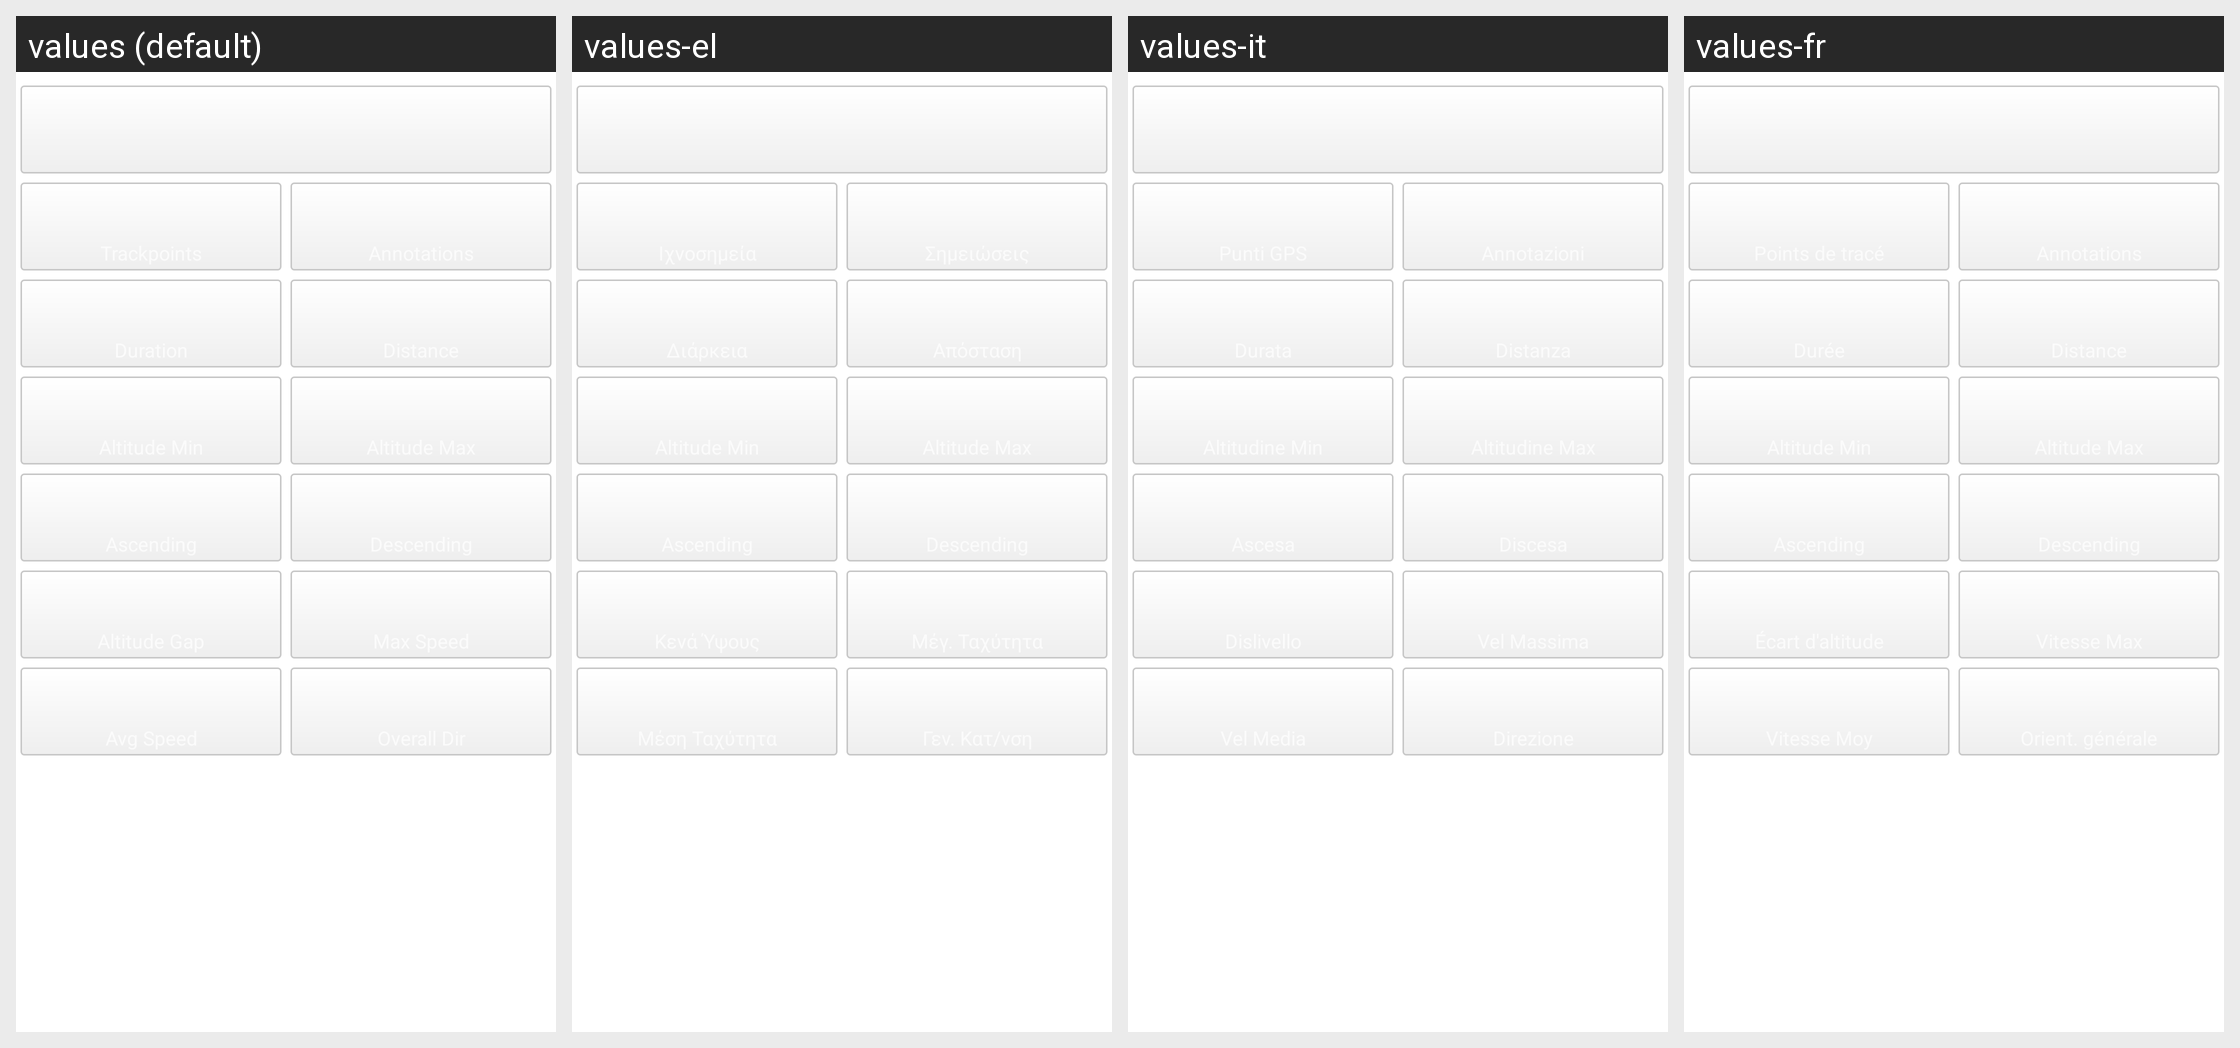

The same Android screen rendered under several of its app's locales, left to right. List the strings drawn on it with the default value and each locale's translation.
Android screen res/layout/fragment_track.xml rendered under 4 locales, left to right: values (default), values-el, values-it, values-fr. Device: Nexus 5 (rendered at 1080×1920; each locale shown at half size, 540×960, under a caption strip naming it); theme LaunchScreenTheme.
Other locales in the repository, not shown: values-de, values-es, values-hu, values-pt, values-pt-rBR, values-ru, values-zh.
Strings drawn on this screen, with the default value and each locale's value (text and hints the layout hard-codes, and strings that could not be matched under every locale, appear in the picture but are not listed):

trackpoints
  values: Trackpoints
  values-el: Ιχνοσημεία
  values-it: Punti GPS
  values-fr: Points de tracé

annotations
  values: Annotations
  values-el: Σημειώσεις
  values-it: Annotazioni
  values-fr: Annotations

duration
  values: Duration
  values-el: Διάρκεια
  values-it: Durata
  values-fr: Durée

distance
  values: Distance
  values-el: Απόσταση
  values-it: Distanza
  values-fr: Distance

altitude_min
  values: Altitude Min
  values-el: Altitude Min  [not translated; the default value is used]
  values-it: Altitudine Min
  values-fr: Altitude Min  [not translated; the default value is used]

altitude_max
  values: Altitude Max
  values-el: Altitude Max  [not translated; the default value is used]
  values-it: Altitudine Max
  values-fr: Altitude Max  [not translated; the default value is used]

altitude_up
  values: Ascending
  values-el: Ascending  [not translated; the default value is used]
  values-it: Ascesa
  values-fr: Ascending  [not translated; the default value is used]

altitude_down
  values: Descending
  values-el: Descending  [not translated; the default value is used]
  values-it: Discesa
  values-fr: Descending  [not translated; the default value is used]

altitude_gap
  values: Altitude Gap
  values-el: Κενά Ύψους
  values-it: Dislivello
  values-fr: Écart d'altitude

max_speed
  values: Max Speed
  values-el: Μέγ. Ταχύτητα
  values-it: Vel Massima
  values-fr: Vitesse Max

average_speed
  values: Avg Speed
  values-el: Μέση Ταχύτητα
  values-it: Vel Media
  values-fr: Vitesse Moy

overall_direction
  values: Overall Dir
  values-el: Γεν. Κατ/νση
  values-it: Direzione
  values-fr: Orient. générale
